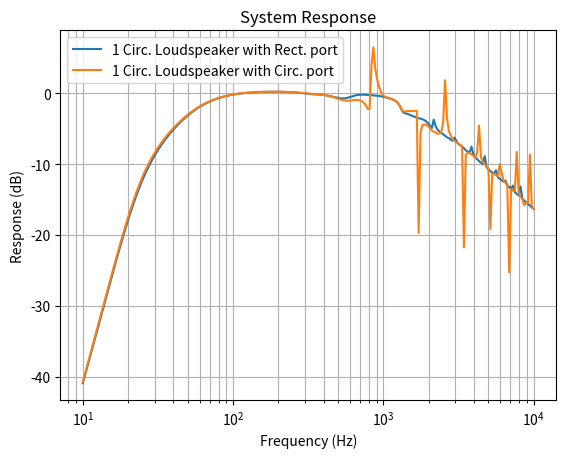
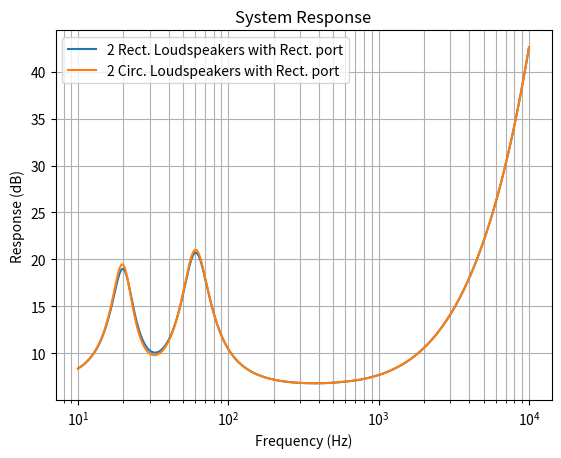

Recreate these plots in Python, in order.
"""Loudspeaker system design calculations."""

import math
import matplotlib.pyplot as plt
import numpy as np
# import mpmath
import scipy.special
from scipy.special import gamma,  j1  


# Speed of sound propagation in air, m/s
SOUND_CELERITY = 343
# Air density, kg/m^3
R_0 = 1.18
# Molecular mean free path length between collisions
LM = 6 * 10**(-8)


class Loudspeaker:
    """Loudspeaker parameters class.

    Re: voice coil resistance, Ω
    Le: voice coil inductance, H
    e_g: voice coil height, V
    Qes: electrical Q factor
    Qms: mechanical Q factor
    fs: resonant frequency, Hz
    Vas: equivalent volume of compliance, m^3
    Qts: total Q factor
    Vab: volume of the enclosure, m^3
    Cms: mechanical compliance
    Mms: mechanical mass
    Bl: force factor
    pmax: maximum linear excursion
    Vmax: maximum volume displacement
    a: Diaphragm radius, m
    Sd: Diaphragm surface area, m^2
    Rms: Mechanical resistance
    """

    def __init__(self, lsp_par):
        """Initialize the loudspeaker object."""
        self.Re = lsp_par["Re"]
        self.Le = lsp_par["Le"]
        self.e_g = lsp_par["e_g"]
        self.Qes = lsp_par["Qes"]
        self.Qms = lsp_par["Qms"]
        self.fs = lsp_par["fs"]
        self.Vas = lsp_par["Vas"]
        self.Qts = lsp_par["Qts"]
        self.Vab = lsp_par["Vab"]
        self.Cms = lsp_par["Cms"]
        self.Mms = lsp_par["Mms"]
        self.Bl = lsp_par["Bl"]
        self.pmax = lsp_par["pmax"]
        self.Vmax = lsp_par["Vmax"]
        if "a" in lsp_par:
            self.a = lsp_par["a"]
            self.Sd = np.pi * self.a**2
        if "Sd" in lsp_par:
            self.Sd = lsp_par["Sd"]  # diaphragm area in m^2
            self.a = np.sqrt(self.Sd / np.pi)  # radius of the diaphragm
        self.Rms = 1 / self.Qms * np.sqrt(self.Mms / self.Cms)


class BassReflexEnclosure:
    """Calculates the loudspeaker system frequency response and impedance."""

    def __init__(self, lsp_par, speaker_type, port_shape):
        """Initialize a loudspeaker system object."""
        self.speaker_type = speaker_type
        self.port_shape = port_shape

        # Parameters
        self.lsp = Loudspeaker(lsp_par)

        self.Vp = 0.3  # volume of the port
        self.fb = 36  # tuning frequency
        self.t = 0.2  # length of the port
        self.Sp = 0.0015  # area of the port
        # volume of the enclosure without the volume of # lining
        # material in m^3
        self.Va = 12
        self.Vm = 4   # volume of the lining material in m^3
        self.Vb = 16  # total volume of the enclosure in m^3
        self.a_p = np.sqrt(self.Sp / np.pi)  # radius of the port

        self.porosity = 0.99  # porosity
        self.P_0 = 10 ** 5  # atmospheric pressure
        self.u = 0.03  # flow velocity in the material in m/s
        self.m = 1.86 * 10**(-5)  # viscosity coefficient in N.s/m^2
        self.r = 50 * 10 ** (-6)  # fiber diameter
        self.truncation_limit = 10  # Truncation limit for the double summation
        self.d = 0.064  # the thickness of the lining material

        self.lx = 0.15  # width of the enclosure
        self.ly = 0.401  # height of the enclosure
        self.lz = 0.228  # depth of the enclosure
        # distance from the center of the diaphragm to the box wall
        self.x1 = 0.075
        # distance from the center of the diaphragm to the box wall
        self.y1 = 0.25
        self.q = self.ly / self.lx  # aspect ratio of the enclosure
        self.a2 = 0.1  # width of the port
        self.b2 = 0.015  # height of the port

        # Values of coefficients (Table 7.1)
        self.a3 = 0.0858
        self.a4 = 0.175
        self.b3 = 0.7
        self.b4 = 0.59
        self.calculate_R_f()

    def calculate_R_f(self):
        """Calculate flow resistance of lining material, Eq. 7.8."""
        self.R_f = (((4*self.m*(1 - self.porosity))
                     / (self.porosity * self.r**2))
                    * ((1 - 4/np.pi * (1 - self.porosity))
                       / (2 + np.log((self.m*self.porosity)
                                     / (2*self.r*R_0*self.u)))
                       + (6/np.pi) * (1 - self.porosity)))
        

    def calculate_box_impedance_ZAB(self, f, lz, a, r_0, lx, ly, truncation_limit):
        " Calculate the box impedance based on equation 7.131."
        # wave number k equation 7.11
        k = ((2 * np.pi * f / SOUND_CELERITY)
                * ((1 + self.a3 * (self.R_f/f)**self.b3)
                - 1j * self.a4 * (self.R_f/f)**self.b4))

        Zs = r_0 * SOUND_CELERITY + self.P_0/(1j * 2 * np.pi * f
                                                * self.d)

        sum_mn = 0
        for m in range(truncation_limit+1):
            for n in range(truncation_limit+1):
                kmn = np.sqrt(k**2 - (m*np.pi/lx)**2 - (n*np.pi/ly)**2)
                delta_m0 = 1 if m == 0 else 0
                delta_n0 = 1 if n == 0 else 0
                term1 = (((kmn*Zs)/(k*r_0*SOUND_CELERITY)
                            + 1j * np.tan(kmn*lz))
                            / (1 + 1j * ((kmn*Zs)/(k*r_0*SOUND_CELERITY))
                            * np.tan(kmn*lz)))
                term2 = ((2 - delta_m0) * (2 - delta_n0)
                            / (kmn * (n**2 * lx**2 + m**2 * ly**2)
                            + delta_m0 * delta_n0))
                term3 = (np.cos((m*np.pi*self.x1)/lx)
                            * np.cos((n*np.pi*self.y1)/ly)
                            * j1((np.pi * a * np.sqrt(n**2 * lx**2
                                + m**2 * ly**2))/(lx*ly)))
                term4 = (np.cos((m*np.pi*self.x1)/lx)
                            * np.cos((n*np.pi*self.y1)/ly)
                            * j1((np.pi * a
                                * np.sqrt(n**2 * lx**2 + m**2 * ly**2))
                                / (lx*ly)))
                sum_mn += term1 * term2 * term3 * term4

        ZAB = ((r_0 * SOUND_CELERITY * ((self.lsp.Sd * self.lsp.Sd)
                                        / (lx*ly)
                * (((Zs/(r_0*SOUND_CELERITY)) + 1j * np.tan(k*lz))
                / (1 + 1j * ((Zs/(r_0*SOUND_CELERITY))
                                * np.tan(k*lz))))
                + 4 * k*a*a*lx*ly * sum_mn)) / self.lsp.Sd**2)

        return ZAB
        

    def calculate_impedance_response(self, frequencies):
        """Perform calculations based on speaker type and port shape."""
        if (self.speaker_type == 'circular'
                and self.port_shape == 'rectangular'):


            # calculate the rectangular port impedance based on
            # equation 13.336, 13.327
            def calculate_port_impedance_Za2(f, r_d, lx, ly, r_0, N):
                k = ((2 * np.pi * f / SOUND_CELERITY)
                     * ((1 + self.a3 * (self.R_f / f)**self.b3)
                        - 1j * self.a4 * (self.R_f / f)**self.b4))

                Rs_a2 = (r_0 * SOUND_CELERITY) / (np.sqrt(np.pi))

                sum_Rs = 0
                sum_Xs = 0

                for m in range(N+1):
                    for n in range(N+1):
                        term1 = (-1) ** (m + n)
                        term2 = ((2*m + 1) * (2*n + 1) * math.factorial(m+1)
                                 * math.factorial(n+1) * gamma(m + n + 3/2))
                        term3 = (k*lx/2) ** (2*m + 1)
                        term4 = (k*ly/2) ** (2*n + 1)
                        sum_Rs += (term1 / term2) * term3 * term4

                Rs_a2 *= sum_Rs

                for m in range(N+1):
                    term1 = (-1) ** m * fm(self.q, m, n)
                    term2 = ((2*m + 1) * math.factorial(m)
                             * math.factorial(m+1))
                    term3 = (k*lx/2) ** (2*m + 1)
                    sum_Xs += (term1 / term2) * term3

                Xs_a2 = (((2 * r_d * SOUND_CELERITY) / (np.sqrt(np.pi))) *
                         ((1 - np.sinc(k*lx))/(self.q*k*lx) +
                          (1 - np.sinc(self.q * k*lx))/(k*lx) + sum_Xs))

                Z_a2 = (Rs_a2 + 1j * Xs_a2) / self.Sp

                return Z_a2

            def fm(q, m, n):
                result1 = scipy.special.hyp2f1(1, m + 0.5, m + 1.5, 1
                                               / (1 + q**2))
                result2 = scipy.special.hyp2f1(1, m + 0.5, m + 1.5, 1
                                               / (1 + q**(-2)))

                sum_fm = 0
                for n in range(m+1):
                    sum_fm = gmn(m, n, q)

                return ((result1 + result2) / ((2*m+1)*(1+q**(-2))**(m+0.5))
                        + (1/(2*m + 3)) * sum_fm)

            def gmn(m, n, q):
                first_sum = 0

                for p in range(n, m + 1):
                    first_sum += (((-1) ** (p - n) * (q) ** (2 * n - 1))
                                  / ((2 * p - 1) * (1 + q**2)**((p - 1/2)))
                                  * scipy.special.binom((m - n), p - n))

                first_term = scipy.special.binom((2 * m + 3),
                                                 (2 * n)) * first_sum

                second_sum = 0

                for p in range(m - n, m + 1):
                    second_sum += ((scipy.special.binom((p - m + n), n)
                                   * (-1)**(p - m + n) * (q)**(2 * n + 2))
                                   / ((2 * p - 1)
                                      * (1 + q**(-2))**((p - 1/2))))

                second_term = scipy.special.binom((2 * m + 3),
                                                  (2 * n + 3)) * second_sum

                return first_term + second_term

            # Preallocate memory
            response = np.zeros_like(frequencies)
            Ze = np.zeros_like(frequencies)

            for i in range(len(frequencies)):

                # Calculate the electrical impedance
                Z_e = (self.lsp.Re + 1j * 2 * np.pi * frequencies[i]
                       * self.lsp.Le)

                # Calculate the mechanical impedance
                Mmd = self.lsp.Mms - 16 * R_0 * self.lsp.a**3 / 3
                Z_md = (1j * 2 * np.pi * frequencies[i] * Mmd + self.lsp.Rms
                        + 1 / (1j * 2 * np.pi * frequencies[i] * self.lsp.Cms))

                # wave number k equation 7.11
                k = ((2 * np.pi * frequencies[i] / SOUND_CELERITY)
                     * ((1 + self.a3 * (self.R_f/frequencies[i])**self.b3) - 1j
                        * self.a4 * (self.R_f/frequencies[i])**self.b4))

                # diaphragm radiation impedance based on equations
                # 13.116 - 13.118
                R_s = R_0 * SOUND_CELERITY * k**2 * self.lsp.a**2
                X_s = (R_0 * SOUND_CELERITY * 8 * k * self.lsp.a)/(3 * np.pi)
                Z_a1 = (R_s + 1j * X_s)

                # calculate box impedance
                Z_ab = self.calculate_box_impedance_ZAB(frequencies[i], self.lz, self.lsp.a, R_0, self.lx, self.ly, self.truncation_limit)

                # calculate the leakage resistance

                # compliance of the air in the box
                CAA = (self.Va*10**(-3))/(1.4*self.P_0)
                # compliance of the air in the lining material
                CAM = (self.Vm*10**(-3))/self.P_0
                # apparent compliance of the air in the box
                Cab = CAA + 1.4 * CAM
                Ral = 7 / (2 * np.pi * self.fb * Cab)
                # print(Ral)

                kv = np.sqrt((-1j * np.pi * 2 * frequencies[i] * R_0)
                             / self.m)
                # ap = np.sqrt((self.Sp) / np.pi)
                # kvap = kv * ap
                # ξ = np.sqrt(1 - 1j * (2 * jv(1, kvap))
                #             / (kvap * jv(0, kvap)))
                ξ = 0.998 + 0.001j
                kp = (2 * np.pi * frequencies[i] * ξ) / SOUND_CELERITY
                Zp = (R_0 * SOUND_CELERITY * ξ) / (self.Sp)
                Kn = LM / self.a2
                Bu = (2 * 0.9**(-1) - 1) * Kn

                # dynamic density based on equation 4.233
                r_d = (-8*R_0) / ((1 + 4*Bu) * kv**2 * self.a2**2)

                # calculate the port impedance
                Z_a2 = calculate_port_impedance_Za2(frequencies[i], r_d,  self.lx, self.ly,
                                     R_0, self.truncation_limit)

                C = np.array([[1, 1 * Z_e], [0, 1]])
                E = np.array([[0, 1 * self.lsp.Bl], [1 / self.lsp.Bl, 0]])
                D = np.array([[1, 1 * Z_md], [0, 1]])
                M = np.array([[1 * self.lsp.Sd, 0], [0, 1 / self.lsp.Sd]])
                F = np.array([[1, 1 * Z_a1], [0, 1]])
                L = np.array([[1, 0], [1 / Ral, 1]])
                B = np.array([[1, 0], [1 / Z_ab, 1]])
                P = np.array([[np.cos(kp*self.t), 1j*Zp*np.sin(kp*self.t)],
                              [1j*(1/Zp)*np.sin(kp*self.t),
                               np.cos(kp*self.t)]])
                R = np.array([[1, 0], [1/Z_a2, 1]])

                A = C @ E @ D @ M @ F @ L @ B @ P @ R

                a11 = A[0, 0]
                # a12 = A[0, 1]
                a21 = A[1, 0]
                # a22 = A[1, 1]

                p9 = self.lsp.e_g / a11
                # Up = p9 / Z_a2

                N = np.dot(np.dot(B, P), R)

                # n11 = N[0, 0]
                # n12 = N[0, 1]
                n21 = N[1, 0]
                # n22 = N[1, 1]

                # U6 = n21 * p9
                UB = (n21 - 1/Z_a2) * p9
                # Up = self.lsp.e_g / (a11 * Z_a2)

                # ig = a21 * p9

                U_ref = ((1 * self.lsp.e_g * self.lsp.Bl * self.lsp.Sd)
                         / (2 * np.pi * frequencies[i] * self.lsp.Mms
                            * self.lsp.Re))

                # response[i] = 20 * np.log10(float(abs(U6))
                #                             / float(abs(U_ref)))
                response[i] = 20 * np.log10(float(abs(UB))
                                            / float(abs(U_ref)))
                Ze[i] = abs(((a11) / (a21)))

            return response, Ze

        elif self.speaker_type == 'circular' and self.port_shape == 'circular':


            # Preallocate memory
            response = np.zeros_like(frequencies)
            Ze = np.zeros_like(frequencies)

            for i in range(len(frequencies)):

                # calculate the electrical impedance
                Z_e = (self.lsp.Re + 1j * 2 * np.pi * frequencies[i]
                       * self.lsp.Le)

                # calculate the mechanical impedance
                Mmd = self.lsp.Mms - 16 * R_0 * self.lsp.a**3 / 3
                Z_md = (1j * 2 * np.pi * frequencies[i] * Mmd + self.lsp.Rms
                        + 1 / (1j * 2 * np.pi * frequencies[i] * self.lsp.Cms))

                # wave number k equation 7.11
                k = ((2 * np.pi * frequencies[i] / SOUND_CELERITY)
                     * ((1 + self.a3 * (self.R_f/frequencies[i])**self.b3)
                        - 1j * self.a4 * (self.R_f/frequencies[i])**self.b4))

                # port radiation impedance based on equations 13.116 - 13.118
                R_s = R_0 * SOUND_CELERITY * k**2 * self.lsp.a**2
                X_s = (R_0 * SOUND_CELERITY * 8 * k * self.lsp.a)/(3 * np.pi)
                Z_a1 = (R_s + 1j * X_s)

                # calculate box impedance
                Z_ab = self.calculate_box_impedance_ZAB(frequencies[i], self.lz, self.lsp.a, R_0, self.lx, self.ly, self.truncation_limit)

                # calculate the leakage resistance

                # compliance of the air in the box
                CAA = (self.Va*10**(-3))/(1.4*self.P_0)
                # compliance of the air in the lining material
                CAM = (self.Vm*10**(-3))/self.P_0
                # apparent compliance of the air in the box
                Cab = CAA + 1.4 * CAM
                Ral = 7 / (2 * np.pi * self.fb * Cab)
                # print(Ral)

                kv = np.sqrt((-1j * np.pi * 2 * frequencies[i] * R_0)
                             / self.m)
                # ap = np.sqrt((self.Sp) / np.pi)
                # kvap = kv * ap

                # ξ = np.sqrt(1 - 1j*(2*jv(1, kvap))/(kvap*jv(0, kvap)))
                ξ = 0.998 + 0.001j
                kp = (2 * np.pi * frequencies[i] * ξ) / SOUND_CELERITY
                Zp = (R_0 * SOUND_CELERITY * ξ) / (self.Sp)

                # calculate the port impedance
                R_s = R_0 * SOUND_CELERITY * k**2 * self.a_p**2
                X_s = (R_0 * SOUND_CELERITY * 8 * k * self.a_p)/(3 * np.pi)
                Z_a2 = (R_s + 1j * X_s)

                C = np.array([[1, 1 * Z_e], [0, 1]])
                E = np.array([[0, 1 * self.lsp.Bl], [1 / self.lsp.Bl, 0]])
                D = np.array([[1, 1 * Z_md], [0, 1]])
                M = np.array([[1 * self.lsp.Sd, 0], [0, 1 / self.lsp.Sd]])
                F = np.array([[1, 1 * Z_a1], [0, 1]])
                L = np.array([[1, 0], [1 / Ral, 1]])
                B = np.array([[1, 0], [1 / Z_ab, 1]])
                P = np.array([[np.cos(kp*self.t), 1j*Zp*np.sin(kp*self.t)],
                              [1j*(1/Zp)*np.sin(kp*self.t),
                               np.cos(kp*self.t)]])
                R = np.array([[1, 0], [1/Z_a2, 1]])

                A = C @ E @ D @ M @ F @ L @ B @ P @ R

                a11 = A[0, 0]
                # a12 = A[0, 1]
                a21 = A[1, 0]
                # a22 = A[1, 1]

                p9 = self.lsp.e_g / a11
                # Up = p9 / Z_a2

                N = np.dot(np.dot(B, P), R)

                # n11 = N[0, 0]
                # n12 = N[0, 1]
                n21 = N[1, 0]
                # n22 = N[1, 1]

                # U6 = n21 * p9
                UB = (n21 - 1/Z_a2) * p9
                # Up = self.lsp.e_g / (a11 * Z_a2)

                # ig = a21 * p9

                U_ref = ((1 * self.lsp.e_g * self.lsp.Bl * self.lsp.Sd)
                         / (2 * np.pi * frequencies[i] * self.lsp.Mms
                            * self.lsp.Re))

                # response[i] = 20 * np.log10(float(abs(U6))
                #                             / float(abs(U_ref)))

                response[i] = 20 * np.log10(float(abs(UB))
                                            / float(abs(U_ref)))
                Ze[i] = abs(((a11) / (a21)))

                self.response = response
                self.Ze = Ze

            return response, Ze

       
# Define a range of frequencies
octave_steps = 24
frequencies_per_octave = octave_steps * np.log(2)
min_frequency = 10
max_frequency = 10000
num_points = int(octave_steps * np.log2(max_frequency / min_frequency)) + 1
frequencies = np.logspace(np.log2(min_frequency),
                          np.log2(max_frequency),
                          num=num_points, base=2)

lsp_parameters = {
    "Re": 6.72,
    "Le": 0.00067,
    "e_g": 2.83,
    "Qes": 0.522,
    "Qms": 1.9,
    "fs": 37,
    "Sd": 0.012,
    "Vas": 24,
    "Qts": 0.41,
    "Vab": 17.6,
    "Cms": 0.00119,
    "Mms": 0.0156,
    "Bl": 6.59,
    "pmax": 0.28,
    "Vmax": 0.03
    }

# Create an instance of the BassReflexEnclosure class
lsp_sys_1 = BassReflexEnclosure(lsp_parameters, 'circular', 'rectangular')
lsp_sys_2 = BassReflexEnclosure(lsp_parameters, 'circular', 'circular')

# Calculate the impedance response
response_1, Ze_1 = lsp_sys_1.calculate_impedance_response(frequencies)
response_2, Ze_2 = lsp_sys_2.calculate_impedance_response(frequencies)

# plot on the same graph the response of the two cases
fig1, ax1 = plt.subplots()
ax1.semilogx(frequencies, response_1,
             label='1 Circ. Loudspeaker with Rect. port')
ax1.semilogx(frequencies, response_2,
             label='1 Circ. Loudspeaker with Circ. port')
ax1.set_xlabel('Frequency (Hz)')
ax1.set_ylabel('Response (dB)')
ax1.set_title('System Response')
ax1.grid(which='both')
ax1.legend()
fig1.show()
fig1.savefig("Ex7.3-2_responses.png")

# plot on the same graph the impedance of the two cases
fig2, ax2 = plt.subplots()
ax2.semilogx(frequencies, Ze_1,
             label='2 Rect. Loudspeakers with Rect. port')
ax2.semilogx(frequencies, Ze_2,
             label='2 Circ. Loudspeakers with Rect. port')
ax2.set_xlabel('Frequency (Hz)')
ax2.set_ylabel('Response (dB)')
ax2.set_title('System Response')
ax2.grid(which='both')
ax2.legend()
fig2.show()
fig2.savefig("Ex7.3-2_impedances.png")
